Run: headless pygame with SDL's dummy video driver; simulated clock (each Clock.tick advances the game by its frame time, no real sleeping); random seed 0; keys injected as events and as key.get_pressed() state; no mouse input.
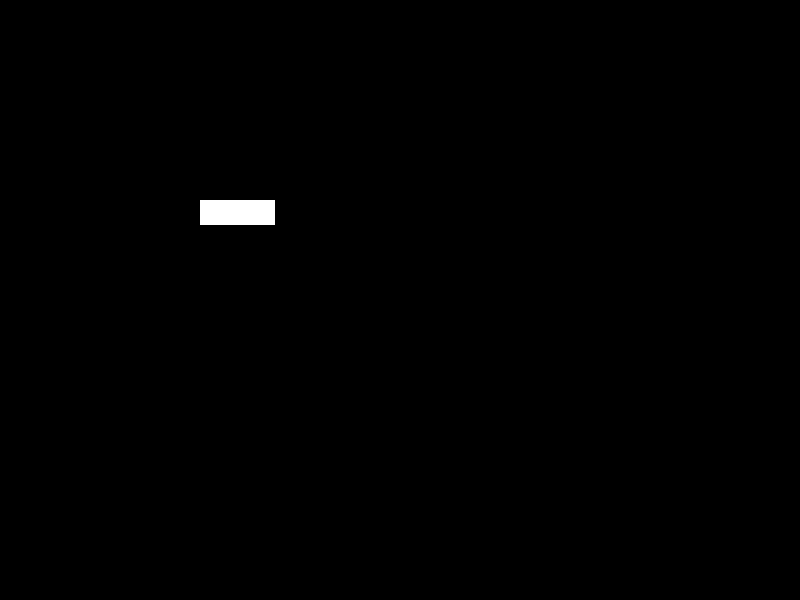
Frame 1 of 4 · flips 1–60 · no input
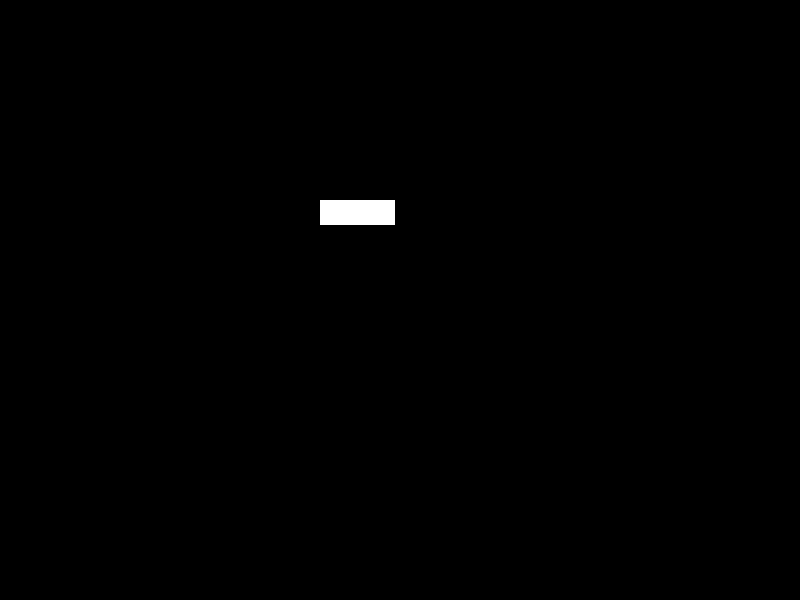
Frame 2 of 4 · flips 61–180 · tapped SPACE, RETURN · held RIGHT (→), D
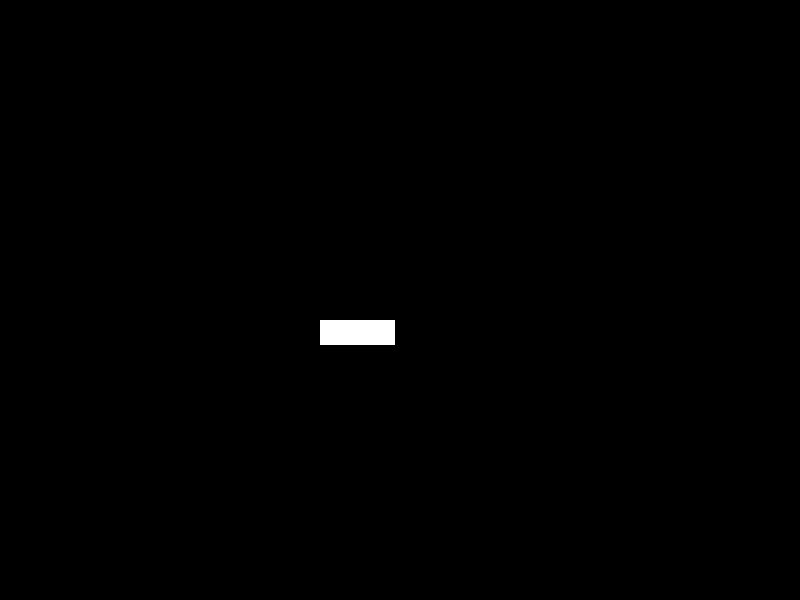
Frame 3 of 4 · flips 181–300 · held DOWN (↓), S
Frame 4 of 4 · flips 301–420 · held LEFT (←), A, UP (↑), W · screen same as frame 1, image omitted

The pygame program that drew these frames:

import random

import pygame

from pygame.locals import (
    K_UP,
    K_DOWN,
    K_LEFT,
    K_RIGHT,
    K_ESCAPE,
    KEYDOWN,
    QUIT,
    K_w,
    K_s,
    K_a,
    K_d,
)

pygame.init()

SCREEN_WIDTH = 800
SCREEN_HEIGHT = 600

# colors
WHITE = (255, 255, 255)
BLACK = (0, 0, 0)


class Player(pygame.sprite.Sprite):
    def __init__(self):
        super().__init__()
        self.surf = pygame.Surface((75, 25))
        self.surf.fill(WHITE)
        self.rect = self.surf.get_rect(left=200, top=200)

    def update(self, pressed_keys):
        if pressed_keys[K_w]:
            self.rect.move_ip(0, -1)
        if pressed_keys[K_s]:
            self.rect.move_ip(0, 1)
        if pressed_keys[K_a]:
            self.rect.move_ip(-1, 0)
        if pressed_keys[K_d]:
            self.rect.move_ip(1, 0)

        if self.rect.left < 0:
            self.rect.left = 0
        if self.rect.right > SCREEN_WIDTH:
            self.rect.right = SCREEN_WIDTH
        if self.rect.top <= 0:
            self.rect.top = 0
        if self.rect.bottom >= SCREEN_HEIGHT:
            self.rect.bottom = SCREEN_HEIGHT


class Enemy(pygame.sprite.Sprite):
    def __init__(self):
        super().__init__()
        self.surf = pygame.Surface((20, 10))
        self.surf.fill(WHITE)
        self.rect = self.surf.get_rect(
            center=(
                random.randint(SCREEN_WIDTH + 20, SCREEN_WIDTH + 100),
                random.randint(0, SCREEN_HEIGHT),
            )
        )
        self.speed = random.randint(5, 20)

    def update(self):
        self.rect.move_ip(-self.speed, 0)
        if self.rect.right < 0:
            self.kill()


screen = pygame.display.set_mode((SCREEN_WIDTH, SCREEN_HEIGHT))

player = Player()

running = True

while running:
    for event in pygame.event.get():
        if event.type == KEYDOWN:
            if event.key == K_ESCAPE:
                running = False
        elif event.type == QUIT:
            running = False

    pressed_keys = pygame.key.get_pressed()

    player.update(pressed_keys)

    screen.fill(BLACK)

    screen.blit(player.surf, player.rect)

    pygame.display.flip()
